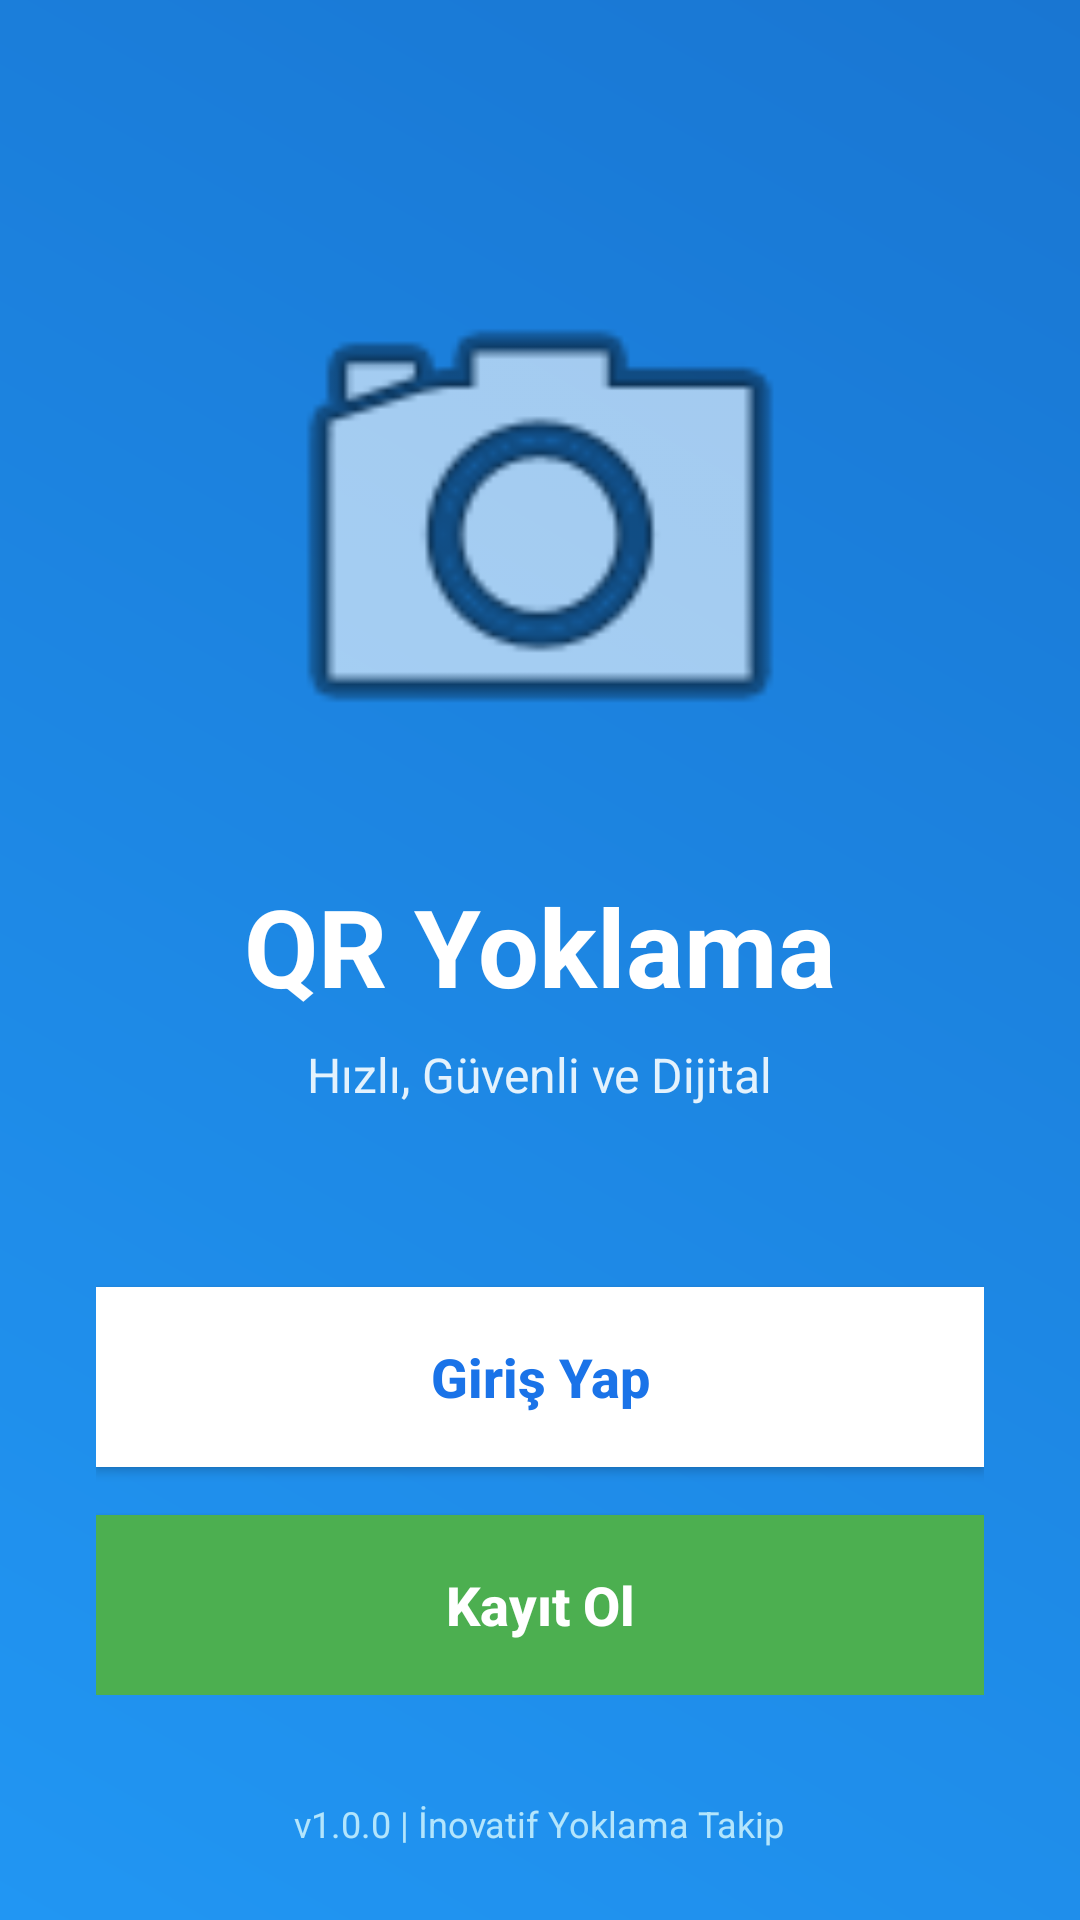

Layout XML and referenced resources for this Android screen:
<!-- AndroidManifest.xml: application theme Theme.QR_Kodlu_Yoklama_Sistemi -->
<!-- res/layout/activity_auth_selection.xml -->
<?xml version="1.0" encoding="utf-8"?>
<RelativeLayout xmlns:android="http://schemas.android.com/apk/res/android"
    xmlns:app="http://schemas.android.com/apk/res-auto"
    android:layout_width="match_parent"
    android:layout_height="match_parent"
    android:background="@drawable/gradient_background">

    <LinearLayout
        android:layout_width="match_parent"
        android:layout_height="wrap_content"
        android:layout_centerInParent="true"
        android:orientation="vertical"
        android:gravity="center"
        android:padding="32dp">

        
        <androidx.appcompat.widget.AppCompatImageView
            android:id="@+id/lottieAnimation"
            android:layout_width="200dp"
            android:layout_height="200dp"
            android:src="@android:drawable/ic_menu_camera"
            android:contentDescription="@null"
            android:layout_marginBottom="16dp"/>

        <TextView
            android:layout_width="wrap_content"
            android:layout_height="wrap_content"
            android:text="QR Yoklama"
            android:textSize="36sp"
            android:textStyle="bold"
            android:textColor="@color/white"
            android:layout_marginBottom="8dp"/>

        <TextView
            android:layout_width="wrap_content"
            android:layout_height="wrap_content"
            android:text="Hızlı, Güvenli ve Dijital"
            android:textColor="#E3F2FD"
            android:textSize="16sp"
            android:layout_marginBottom="60dp"/>

        <androidx.appcompat.widget.AppCompatButton
            android:id="@+id/btnGoToLogin"
            android:layout_width="match_parent"
            android:layout_height="60dp"
            android:text="Giriş Yap"
            android:textColor="@color/primary"
            android:background="@android:color/white"
            android:textSize="18sp"
            android:textStyle="bold"
            android:textAllCaps="false"
            android:layout_marginBottom="16dp"
            android:elevation="4dp"/>

        <androidx.appcompat.widget.AppCompatButton
            android:id="@+id/btnGoToRegister"
            android:layout_width="match_parent"
            android:layout_height="60dp"
            android:text="Kayıt Ol"
            android:textColor="@color/white"
            android:background="@drawable/gradient_background"
            android:backgroundTint="#4CAF50"
            android:textSize="18sp"
            android:textStyle="bold"
            android:textAllCaps="false"
            android:elevation="4dp"/>

    </LinearLayout>

    <TextView
        android:layout_width="wrap_content"
        android:layout_height="wrap_content"
        android:layout_alignParentBottom="true"
        android:layout_centerHorizontal="true"
        android:layout_marginBottom="24dp"
        android:text="v1.0.0 | İnovatif Yoklama Takip"
        android:textColor="#B3E5FC"
        android:textSize="12sp"/>

</RelativeLayout>
<!-- resources referenced by this layout -->
<resources>
  <color name="primary">#1A73E8</color>
  <color name="white">#FFFFFFFF</color>
  <!-- drawable gradient_background (drawable) -->
  <?xml version="1.0" encoding="utf-8"?>
  <shape xmlns:android="http://schemas.android.com/apk/res/android"
      android:shape="rectangle">
      <gradient
          android:startColor="#2196F3"
          android:endColor="#1976D2"
          android:angle="45"/>
  </shape>
  <style name="Theme.QR_Kodlu_Yoklama_Sistemi" parent="Base.Theme.QR_Kodlu_Yoklama_Sistemi" />
  <style name="Base.Theme.QR_Kodlu_Yoklama_Sistemi" parent="Theme.Material3.DayNight.NoActionBar">
          
          
      </style>
</resources>
